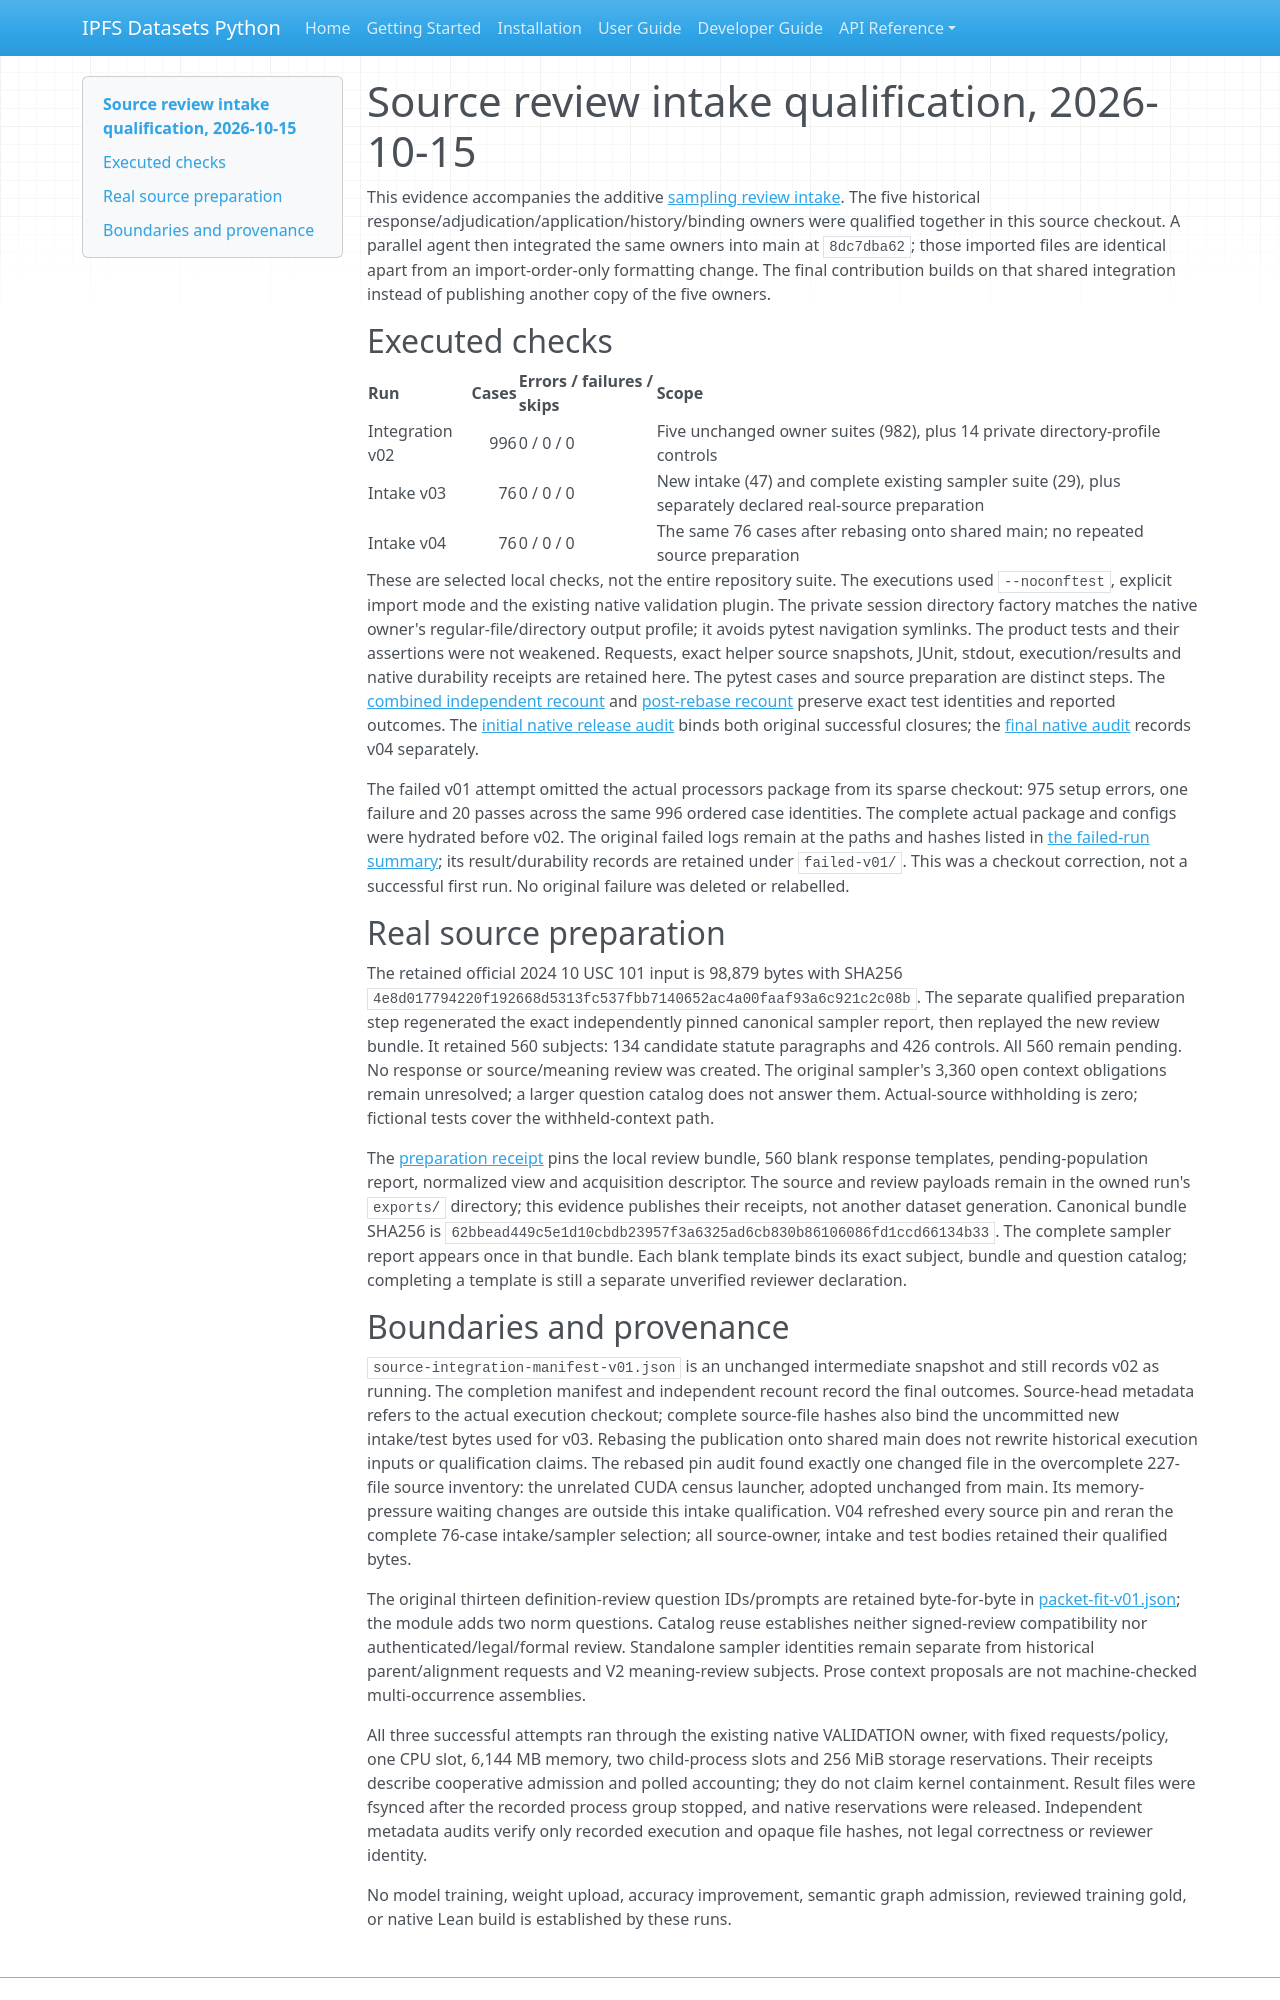

repository: endomorphosis/ipfs_datasets_py · page: autoencoders/evidence/legal-source-review-integration-20261015-01/index.html · generator: mkdocs

# Source review intake qualification, 2026-10-15

This evidence accompanies the additive [sampling review intake](../../legal_source_sampling_review.md).
The five historical response/adjudication/application/history/binding owners were
qualified together in this source checkout. A parallel agent then integrated the
same owners into main at `8dc7dba62`; those imported files are identical apart
from an import-order-only formatting change. The final contribution builds on
that shared integration instead of publishing another copy of the five owners.

## Executed checks

| Run | Cases | Errors / failures / skips | Scope |
| --- | ---: | --- | --- |
| Integration v02 | 996 | 0 / 0 / 0 | Five unchanged owner suites (982), plus 14 private directory-profile controls |
| Intake v03 | 76 | 0 / 0 / 0 | New intake (47) and complete existing sampler suite (29), plus separately declared real-source preparation |
| Intake v04 | 76 | 0 / 0 / 0 | The same 76 cases after rebasing onto shared main; no repeated source preparation |

These are selected local checks, not the entire repository suite. The executions
used `--noconftest`, explicit import mode and the existing native validation
plugin. The private session directory factory matches the native owner's
regular-file/directory output profile; it avoids pytest navigation symlinks.
The product tests and their assertions were not weakened. Requests, exact helper
source snapshots, JUnit, stdout, execution/results and native durability receipts
are retained here. The pytest cases and source preparation are distinct steps. The [combined independent recount](independent-test-recount.json) and [post-rebase recount](independent-test-recount-v04.json) preserve exact test identities and reported outcomes. The [initial native release audit](native-release-audit.json) binds both original successful closures; the [final native audit](native-release-audit-v04.json) records v04 separately.

The failed v01 attempt omitted the actual processors package from its sparse
checkout: 975 setup errors, one failure and 20 passes across the same 996 ordered
case identities. The complete actual package and configs were hydrated before
v02. The original failed logs remain at the paths and hashes listed in
[the failed-run summary](failed-v01-summary.json); its result/durability records
are retained under `failed-v01/`. This was a checkout correction, not a successful
first run. No original failure was deleted or relabelled.

## Real source preparation

The retained official 2024 10 USC 101 input is 98,879 bytes with SHA256
`4e8d017794220f192668d5313fc537fbb7140652ac4a00faaf93a6c921c2c08b`.
The separate qualified preparation step regenerated the exact independently
pinned canonical sampler report, then replayed the new review bundle. It retained
560 subjects: 134 candidate statute paragraphs and 426 controls. All 560 remain
pending. No response or source/meaning review was created. The original sampler's
3,360 open context obligations remain unresolved; a larger question catalog does
not answer them. Actual-source withholding is zero; fictional tests cover the
withheld-context path.

The [preparation receipt](intake-v03/real-source-preparation.json) pins the local
review bundle, 560 blank response templates, pending-population report, normalized
view and acquisition descriptor. The source and review payloads remain in the
owned run's `exports/` directory; this evidence publishes their receipts, not
another dataset generation. Canonical bundle SHA256 is
`62bbead449c5e1d10cbdb23957f3a6325ad6cb830b86106086fd1ccd66134b33`.
The complete sampler report appears once in that bundle. Each blank template
binds its exact subject, bundle and question catalog; completing a template is
still a separate unverified reviewer declaration.
